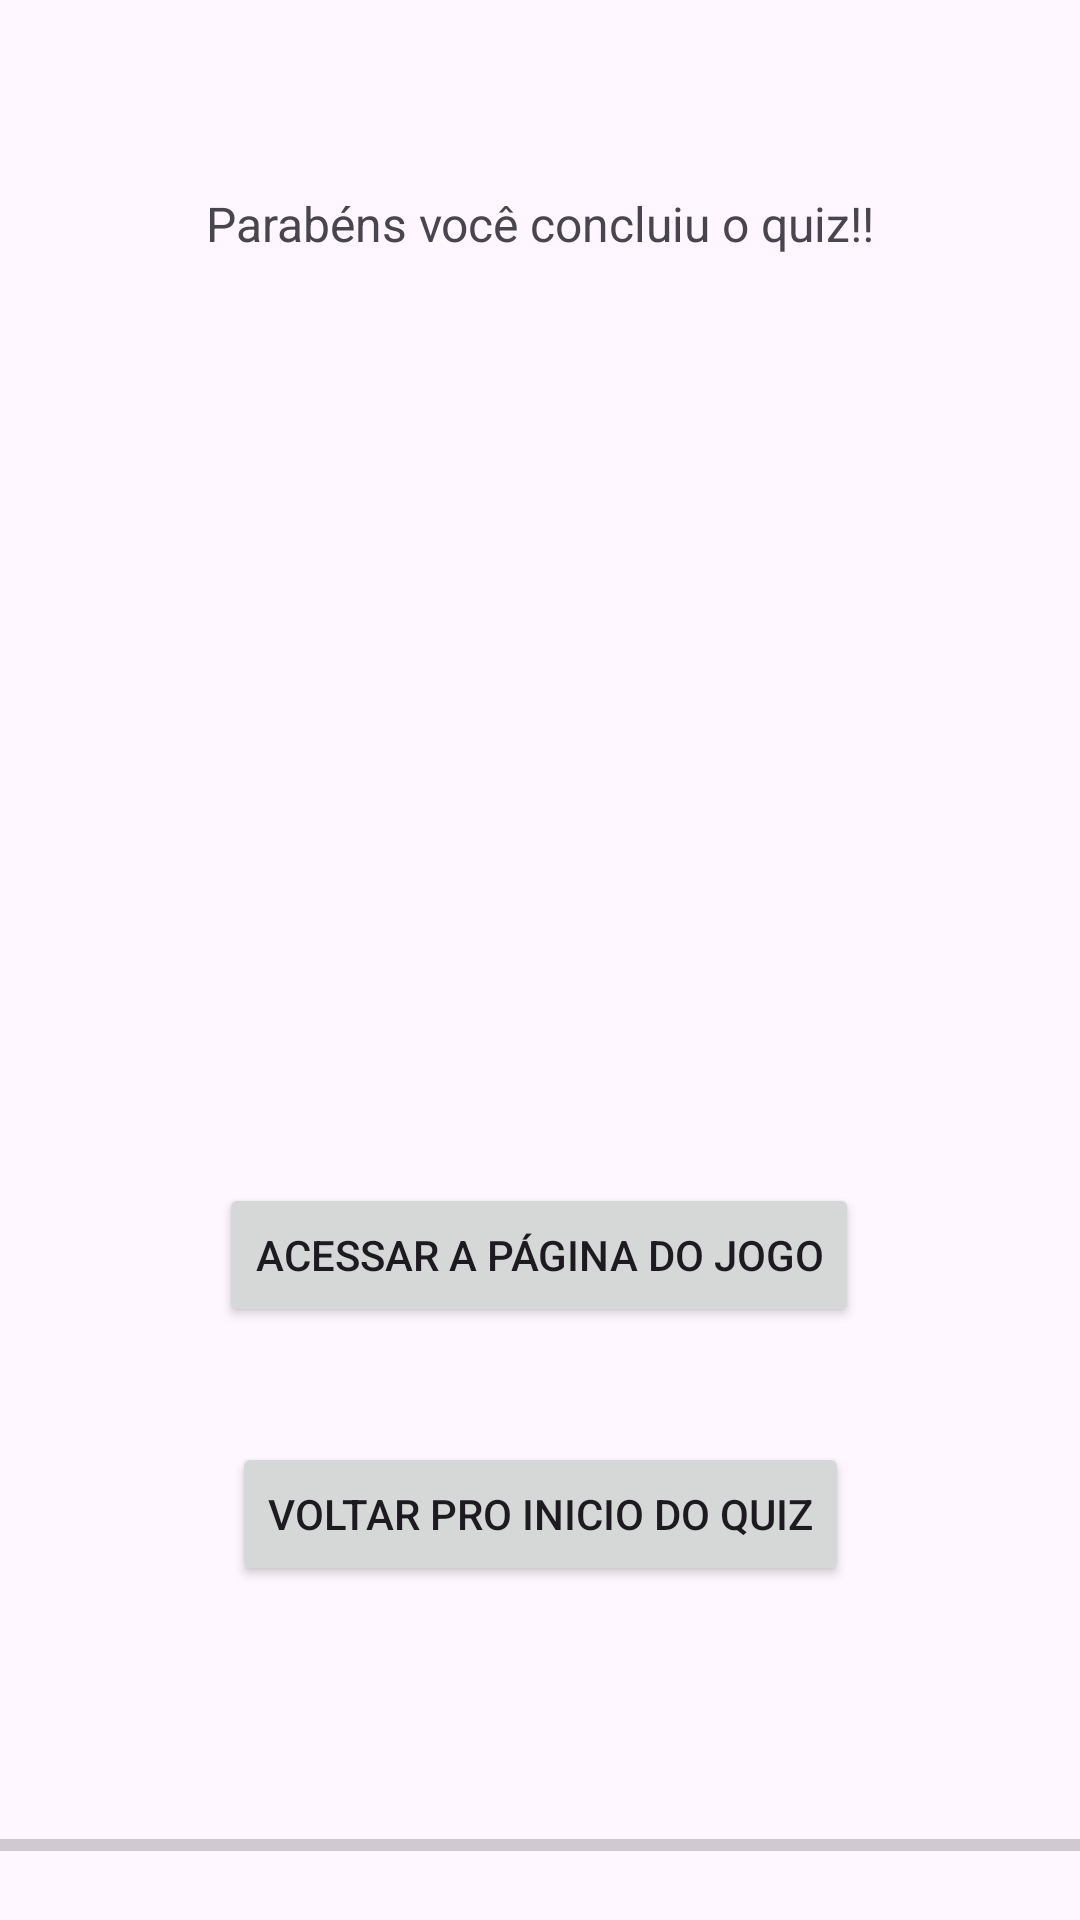

Write the Android layout XML for this screen, with the resource values it uses.
<!-- AndroidManifest.xml: application theme Theme.AP2APP -->
<!-- res/layout/activity_resultado.xml -->
<?xml version="1.0" encoding="utf-8"?>
<androidx.constraintlayout.widget.ConstraintLayout xmlns:android="http://schemas.android.com/apk/res/android"
    xmlns:app="http://schemas.android.com/apk/res-auto"
    xmlns:tools="http://schemas.android.com/tools"
    android:layout_width="match_parent"
    android:layout_height="match_parent"
    tools:context=".QuartaTela">

    <ImageView
        android:id="@+id/imagem"
        android:layout_width="306dp"
        android:layout_height="160dp"
        android:src="@drawable/diablo4"

        app:layout_constraintBottom_toBottomOf="parent"
        app:layout_constraintEnd_toEndOf="parent"
        app:layout_constraintHorizontal_bias="0.495"
        app:layout_constraintStart_toStartOf="parent"
        app:layout_constraintTop_toTopOf="parent"
        app:layout_constraintVertical_bias="0.422" />

    <TextView
        android:id="@+id/textView4"
        android:layout_width="wrap_content"
        android:layout_height="wrap_content"
        android:text="Parabéns você concluiu o quiz!!"
        android:textSize="16dp"
        app:layout_constraintBottom_toBottomOf="parent"
        app:layout_constraintEnd_toEndOf="parent"
        app:layout_constraintStart_toStartOf="parent"
        app:layout_constraintTop_toTopOf="parent"
        app:layout_constraintVertical_bias="0.103" />

    <TextView
        android:id="@+id/result"
        android:layout_width="wrap_content"
        android:layout_height="wrap_content"
        android:text=""
        android:textSize="16dp"
        app:layout_constraintBottom_toBottomOf="parent"
        app:layout_constraintEnd_toEndOf="parent"
        app:layout_constraintHorizontal_bias="0.498"
        app:layout_constraintStart_toStartOf="parent"
        app:layout_constraintTop_toTopOf="parent"
        app:layout_constraintVertical_bias="0.195" />

    <Button
        android:id="@+id/btweb"
        android:layout_width="wrap_content"
        android:layout_height="wrap_content"
        android:text="Acessar a página do jogo"
        app:layout_constraintBottom_toBottomOf="parent"
        app:layout_constraintEnd_toEndOf="parent"
        app:layout_constraintHorizontal_bias="0.497"
        app:layout_constraintStart_toStartOf="parent"
        app:layout_constraintTop_toTopOf="parent"
        app:layout_constraintVertical_bias="0.666" />

    <Button
        android:id="@+id/voltar"
        android:layout_width="wrap_content"
        android:layout_height="wrap_content"
        android:text="Voltar pro inicio do quiz"
        app:layout_constraintBottom_toBottomOf="parent"
        app:layout_constraintEnd_toEndOf="parent"
        app:layout_constraintStart_toStartOf="parent"
        app:layout_constraintTop_toTopOf="parent"
        app:layout_constraintVertical_bias="0.812" />

    <ProgressBar
        android:id="@+id/progressBarR"
        style="?android:attr/progressBarStyleHorizontal"
        android:layout_width="match_parent"
        android:layout_height="50dp"
        app:layout_constraintBottom_toBottomOf="parent"
        app:layout_constraintEnd_toEndOf="parent"
        app:layout_constraintStart_toStartOf="parent"
        app:layout_constraintTop_toTopOf="parent"
        app:layout_constraintVertical_bias="1.0"/>

</androidx.constraintlayout.widget.ConstraintLayout>
<!-- resources referenced by this layout -->
<resources>
  <style name="Theme.AP2APP" parent="Base.Theme.AP2APP" />
  <style name="Base.Theme.AP2APP" parent="Theme.Material3.DayNight.NoActionBar">
          
          
      </style>
</resources>
